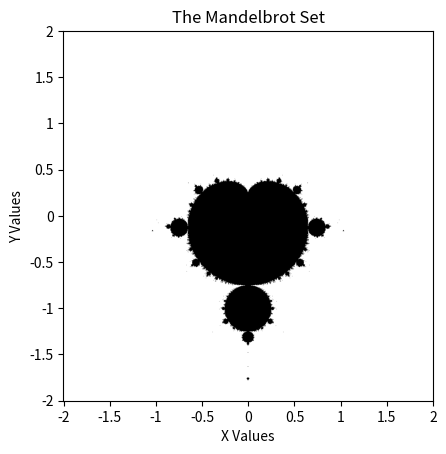

Python code for this plot:
#Exercise 3.7 The Mandelbrot Set
#generate a grid of numbers, check whether they are in the mandelbrot set, and create a density plot showing the mandelbrot set pattern
''' pseudocode:
-Use linspace to generate 100 evenly spaced points between -2 and 2 for x and y
-create 100x100 matrix of zeroes to populate with mandelbrot set numbers
-Use for loops to iterate over all (x,y) points. For each point, calculate c and check whether c is in the mandelbrot set => if z > 2, not mandelbrot; else mandelbrot
-If c is in the mandelbrot set, change (x,y) index in matrix from zero to one. 
    This will indicate that the value of c corresponding to that location in the matrix is in the mandelbrot set.
    -If c is not in the mandelbrot set, keep the zero in the matrix
    -If c is in the mandelbrot set, change the zero to a 1 in the matrix.
-This matrix shows for each xy point if the resulting c is in the mandelbrot set or not
    It is a grid of ones that form the shape of the mandelbrot pattern
-make a density plot of the matrix data using plt.imshow(matrix)
-when that works, increase  linespace to 1000 points to increase resolution'''

import numpy as np
import cmath

#Create 2000 evenly spaced x and y coordinates for the range [-2,2]
x = np.linspace(-2,2,num=1000,endpoint=True)
y = np.linspace(-2,2,num=1000,endpoint=True)

#create matrix of zeroes to initialize the mandelbrot set grid.
mdbSet = np.zeros([1000,1000])

#define function for checking if a number is in the mandelbrot set:
def mdbCheck(c):
    i = 0 #initialize counter
    z = 0 #start the sum from z=0
    while i < 100: #repeat sum 100 times to make sure |z| is always less than 2
        z = z**2 + c #This sum must always be -2<z<2 for c to be a mandelbrot number
        if abs(z) > 2: #when c is not in the mandelbrot set:
            mdbNum = 0 #function returns a zero
            break
        i += 1
    if abs(z) < 2: # when c is in the mandelbrot set:
        mdbNum = 1 #function returns a one
    return mdbNum

#Fill the matrix indicating numbers that are in the mandelbrot set
for i in range(len(x)):
    for n in range(len(y)):
        c = complex(x[i],y[n]) #calculate imaginary number c from x and y coordinates
        mdbSet[i,n] = mdbCheck(c) #Set mdbSet[i,n] to a 0 or 1 based on whether c is in the mandelbrot set.

#Make figure of the mandelbrot set

import matplotlib.pyplot as plt
from matplotlib import cm

#Make density plot from mandelbrot data
plt.imshow(mdbSet, cmap = cm.gray_r, origin="lower")

#Label axis tick marks
ticks = ['-2', '-1.5', '-1', '-0.5', '0', '0.5', '1', '1.5', '2']
plt.xticks(np.linspace(0,1000,num=9,endpoint=True), ticks)
plt.yticks(np.linspace(0,1000,num=9,endpoint=True), ticks)

#Label axes
plt.xlabel("X Values")
plt.ylabel("Y Values")
plt.title("The Mandelbrot Set")

#save file as pdf
plt.savefig("./MandelbrotSet.pdf")